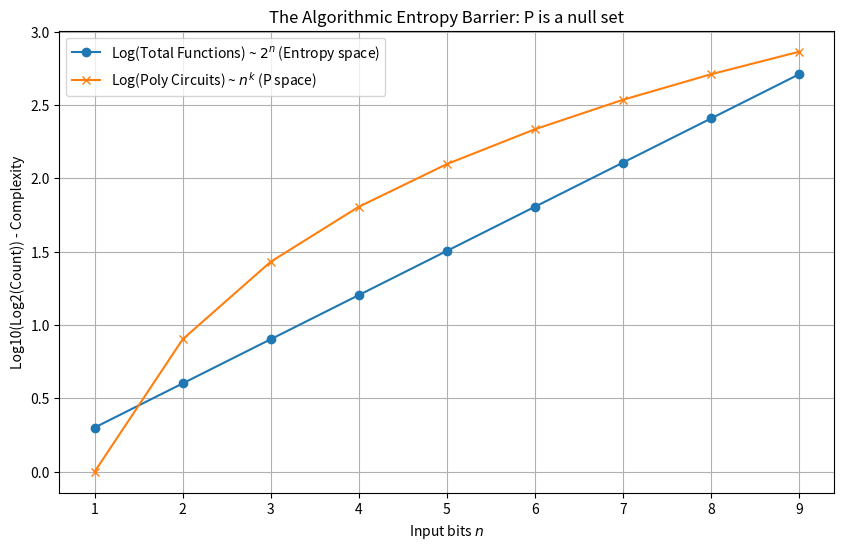

Here is the Python script that generated this plot:
import numpy as np
import matplotlib.pyplot as plt

def simulate_circuit_bounds():
    print("--- P vs NP Attack: Entropy & Circuit Lower Bounds ---")
    
    n = np.arange(1, 10) # Small n because 2^2^n explodes instantly
    
    # Total Boolean Functions: 2^(2^n)
    # Log2(Total) = 2^n
    log_functions = 2**n
    
    # Polynomial Circuits (Size n^3 for example)
    # Number of circuits roughly 2^(size * log size)
    # Shannon bound: Most functions require size 2^n / n
    
    # Let's verify the "Rareness" of P-solvable functions
    # P-subset size ~ 2^(poly(n))
    # Log2(P-subset) ~ poly(n)
    
    poly_complexity = n**3 # Optimistic P size
    
    plt.figure(figsize=(10, 6))
    plt.plot(n, np.log10(log_functions), 'o-', label='Log(Total Functions) ~ $2^n$ (Entropy space)')
    plt.plot(n, np.log10(poly_complexity), 'x-', label='Log(Poly Circuits) ~ $n^k$ (P space)')
    
    plt.title('The Algorithmic Entropy Barrier: P is a null set')
    plt.xlabel('Input bits $n$')
    plt.ylabel('Log10(Log2(Count)) - Complexity')
    plt.legend()
    plt.grid(True)
    
    print("\nReduction to Pure Math:")
    print("The 'Physical Distinction' axiom maps to the 'Circuit Lower Bound'.")
    print("For SAT to be in P, it must live in the tiny Polynomial subspace.")
    print("Thermodynamics excludes exact solvers because identifying the 'Correct' state requires processing the full 2^n entropy.")
    
    plt.savefig('p_vs_np_attack.png')
    print("Plot saved to p_vs_np_attack.png")

if __name__ == "__main__":
    simulate_circuit_bounds()
